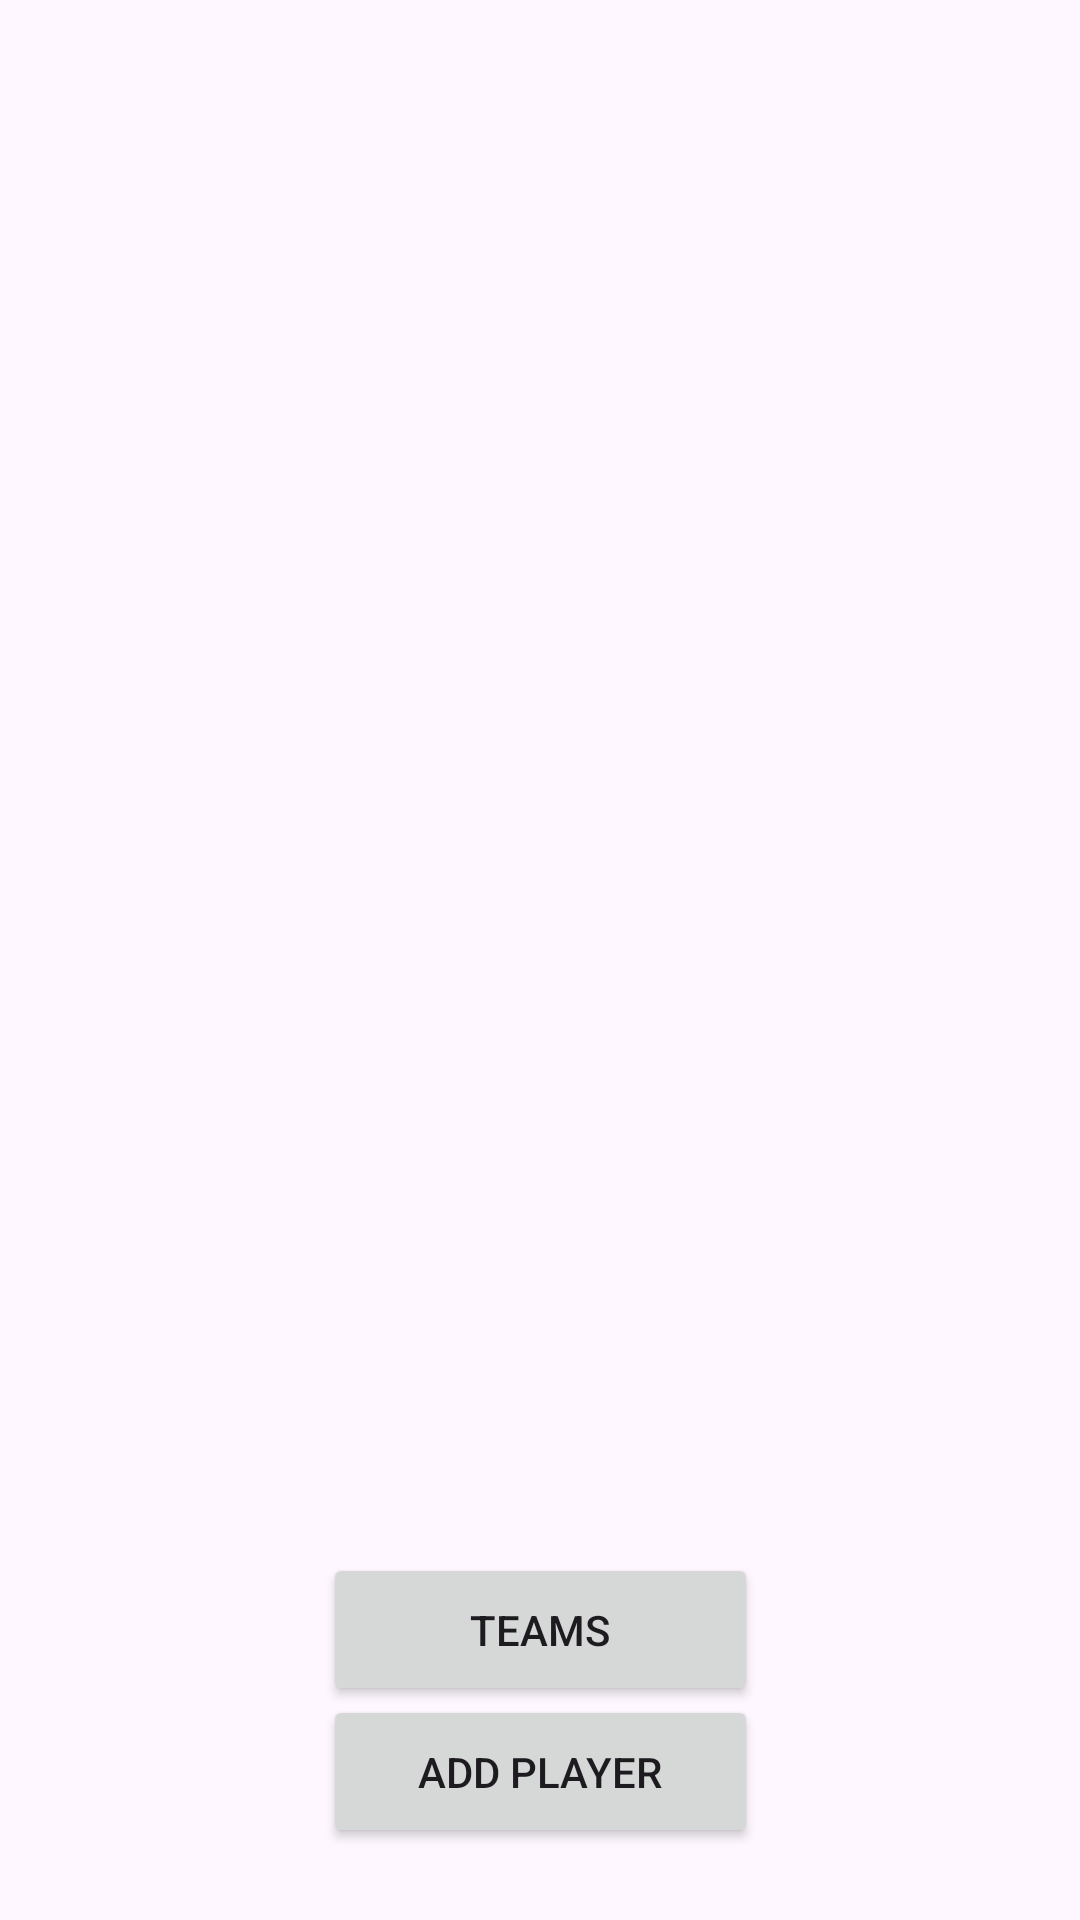

Write the Android layout XML for this screen, with the resource values it uses.
<!-- AndroidManifest.xml: application theme Theme.ScoutBook -->
<!-- res/layout/activity_main.xml -->
<?xml version="1.0" encoding="utf-8"?>
<androidx.constraintlayout.widget.ConstraintLayout xmlns:android="http://schemas.android.com/apk/res/android"
    xmlns:app="http://schemas.android.com/apk/res-auto"
    xmlns:tools="http://schemas.android.com/tools"
    android:layout_width="match_parent"
    android:layout_height="match_parent"
    tools:context=".activities.MainActivity">

    <androidx.recyclerview.widget.RecyclerView
        android:id="@+id/recyclerView"
        android:layout_width="391dp"
        android:layout_height="497dp"
        android:layout_marginTop="24dp"
        app:layout_constraintEnd_toEndOf="parent"
        app:layout_constraintStart_toStartOf="parent"
        app:layout_constraintTop_toTopOf="parent" />

    <Button
        android:id="@+id/teamsButton"
        android:layout_width="145dp"
        android:layout_height="51dp"
        android:text="Teams"
        app:layout_constraintTop_toBottomOf="@id/recyclerView"
        app:layout_constraintStart_toStartOf="parent"
        app:layout_constraintEnd_toEndOf="parent"
        app:layout_constraintBottom_toTopOf="@id/button" />

    <Button
        android:id="@+id/button"
        android:layout_width="145dp"
        android:layout_height="51dp"
        android:layout_marginBottom="24dp"
        android:onClick="add"
        android:text="Add player"
        app:layout_constraintBottom_toBottomOf="parent"
        app:layout_constraintEnd_toEndOf="parent"
        app:layout_constraintStart_toStartOf="parent" />
</androidx.constraintlayout.widget.ConstraintLayout>
<!-- resources referenced by this layout -->
<resources>
  <style name="Theme.ScoutBook" parent="Base.Theme.ScoutBook" />
  <style name="Base.Theme.ScoutBook" parent="Theme.Material3.DayNight.NoActionBar">
          
          
      </style>
</resources>
